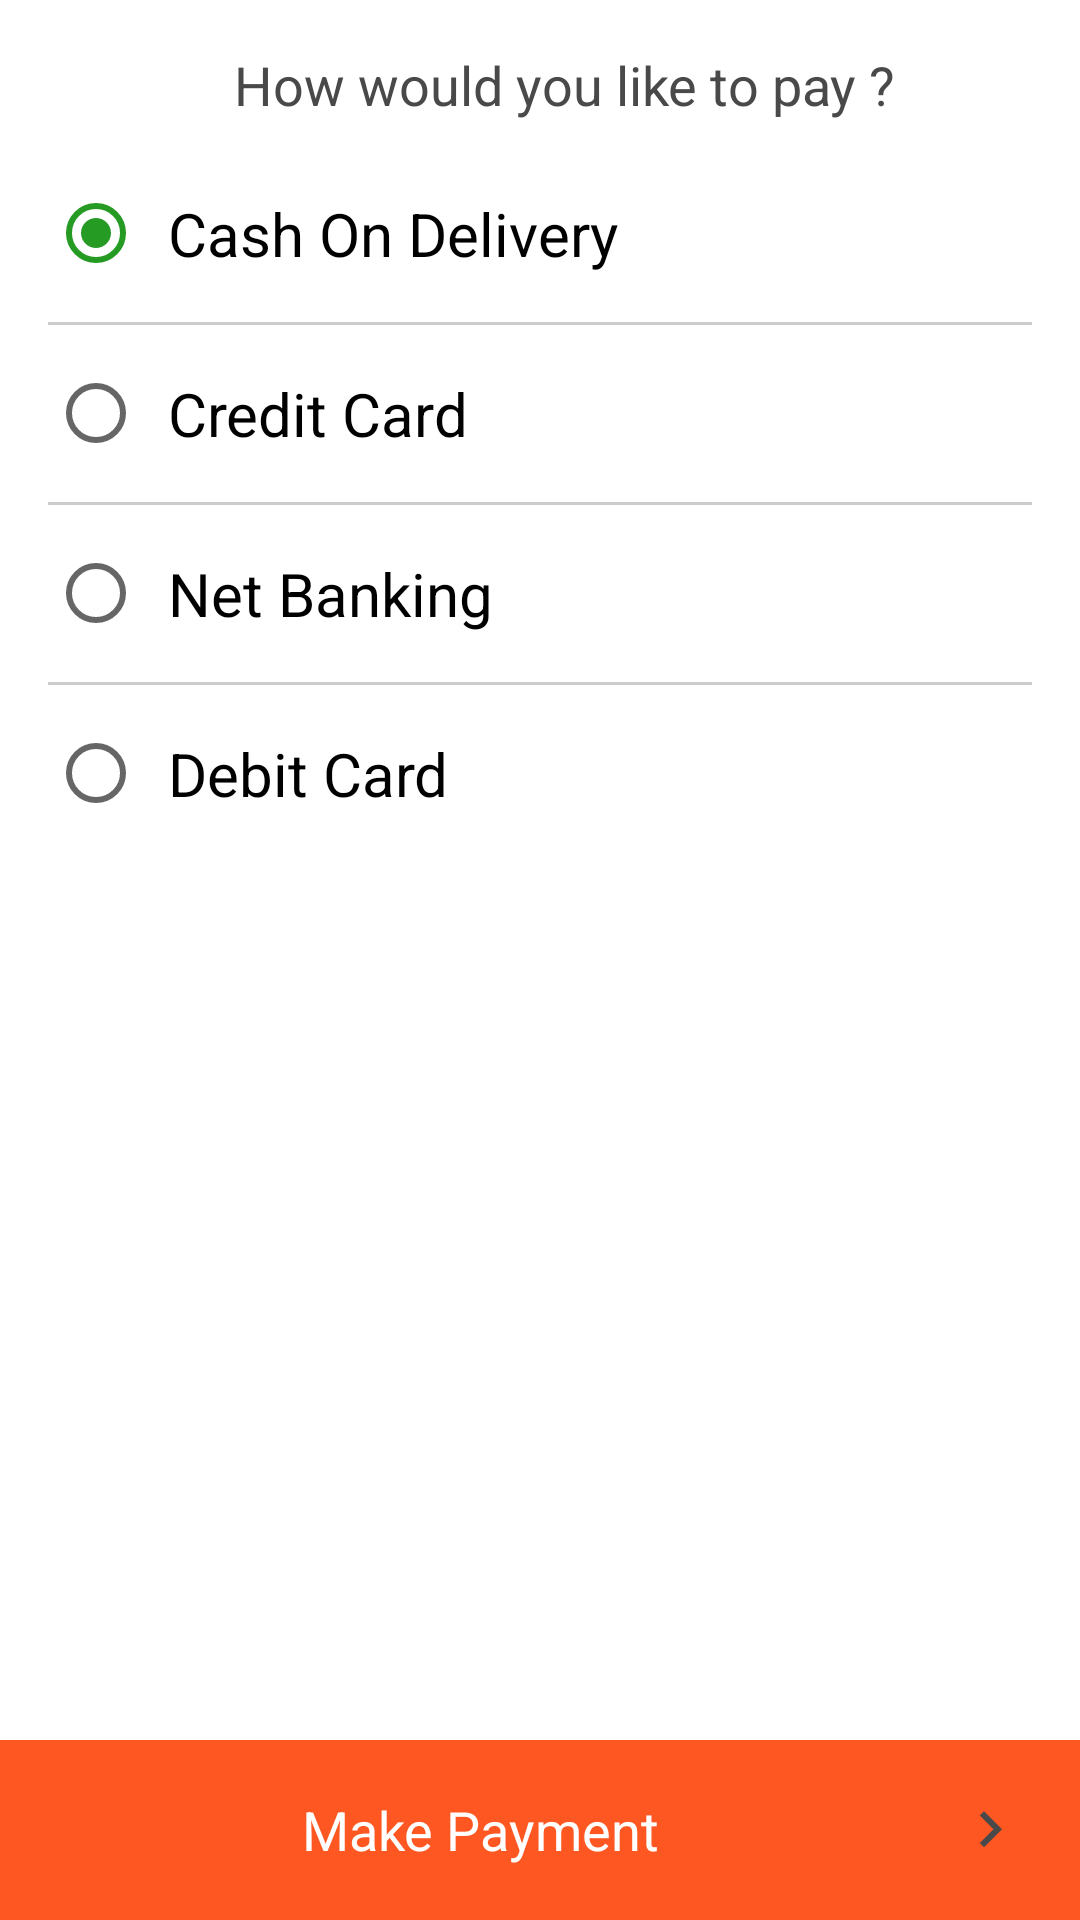

Reconstruct the res/layout file that produces this screen, plus the resources it refers to.
<!-- AndroidManifest.xml: application theme AppTheme -->
<!-- res/layout/fragment_payment_type.xml -->
<?xml version="1.0" encoding="utf-8"?>
<RelativeLayout xmlns:android="http://schemas.android.com/apk/res/android"
    android:orientation="vertical" android:layout_width="match_parent"
    android:background="#fff"
    android:layout_height="match_parent">

    <ScrollView
        android:layout_above="@+id/btnMakePayment"
        android:layout_width="match_parent"
        android:layout_height="match_parent">

        <LinearLayout
            android:orientation="vertical"
            android:layout_width="match_parent"
            android:layout_height="match_parent">

            <TextView
                android:paddingLeft="16dp"
                android:layout_marginTop="16dp"
                android:gravity="center"
                android:text="How would you like to pay ?"
                android:textSize="18sp"
                android:textColor="#494949"
                android:layout_width="match_parent"
                android:layout_height="wrap_content" />

            <RadioGroup
                android:checkedButton="@+id/cod"
                android:id="@+id/rgPaymentType"
                android:padding="16dp"
                android:layout_width="match_parent"
                android:layout_height="wrap_content">

                <RadioButton
                    android:id="@+id/cod"
                    android:padding="8dp"
                    android:layout_marginBottom="8dp"

                    android:textSize="20sp"
                    android:text="Cash On Delivery"
                    android:layout_width="match_parent"
                    android:layout_height="wrap_content" />
                <View
                    android:layout_width="match_parent"
                    android:layout_height="1dp"
                    android:background="#ccc"/>
                <RadioButton
                    android:id="@+id/cd"
                    android:layout_marginBottom="8dp"
                    android:padding="8dp"
                    android:layout_marginTop="8dp"
                    android:textSize="20sp"
                    android:text="Credit Card"
                    android:layout_width="match_parent"
                    android:layout_height="wrap_content" />
                <View
                    android:layout_width="match_parent"
                    android:layout_height="1dp"
                    android:background="#ccc"/>
                <RadioButton
                    android:id="@+id/nb"
                    android:layout_marginBottom="8dp"
                    android:padding="8dp"
                    android:layout_marginTop="8dp"
                    android:textSize="20sp"
                    android:text="Net Banking"
                    android:layout_width="match_parent"
                    android:layout_height="wrap_content" />
                <View
                    android:layout_width="match_parent"
                    android:layout_height="1dp"
                    android:background="#ccc"/>
                <RadioButton
                    android:id="@+id/dc"
                    android:layout_marginBottom="8dp"
                    android:padding="8dp"
                    android:layout_marginTop="8dp"
                    android:textSize="20sp"
                    android:text="Debit Card"
                    android:layout_width="match_parent"
                    android:layout_height="wrap_content" />

            </RadioGroup>


        </LinearLayout>
    </ScrollView>


    <TextView
        android:id="@+id/btnMakePayment"
        android:padding="10dp"
        android:textSize="18sp"
        android:layout_alignParentBottom="true"
        android:gravity="center"
        android:textColor="#fff"
        android:text="Make Payment"
        android:drawableRight="@drawable/ic_forward"
        android:background="@color/indicator_4"
        android:layout_width="match_parent"
        android:layout_height="wrap_content" />

</RelativeLayout>
<!-- resources referenced by this layout -->
<resources>
  <color name="indicator_4">#ff5722</color>
  <!-- drawable ic_forward: png bitmap (drawable-hdpi, 433 bytes) -->
  <style name="AppTheme" parent="AppTheme.Base">
  
      </style>
  <style name="AppTheme.Base" parent="Theme.AppCompat.Light.NoActionBar">
  
          <item name="colorPrimary">@color/primaryColor</item>
          <item name="colorPrimaryDark">@color/primaryColorDark</item>
          <item name="drawerArrowStyle">@style/DrawerArrowStyle</item>
          <item name="android:textColorPrimary">@android:color/white</item>
          <item name="colorAccent">@color/primaryColor</item>
          <item name="alertDialogProTheme">@style/Theme.AlertDialogPro.Material.Light</item>
      </style>
  <color name="primaryColor">#259b24</color>
  <color name="primaryColorDark">#259b24</color>
  <style name="DrawerArrowStyle" parent="Widget.AppCompat.DrawerArrowToggle">
          <item name="spinBars">true</item>
          <item name="color">@android:color/white</item>
      </style>
</resources>
